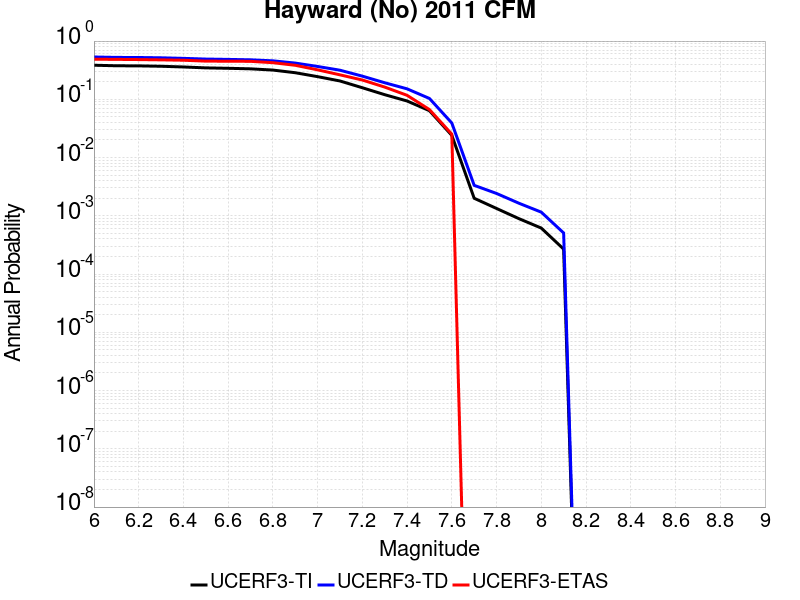

The table this chart was drawn from, first rows:
Magnitude, UCERF3-TI Prob, UCERF3-TD Prob, UCERF3-ETAS Prob
6.0, 0.3847, 0.5327, 0.4883
6.1, 0.3766, 0.5239, 0.4847
6.2, 0.375, 0.5222, 0.4811
6.3, 0.3693, 0.516, 0.4757
6.4, 0.3591, 0.5047, 0.4685
6.5, 0.3465, 0.4908, 0.4523
6.6, 0.3408, 0.4845, 0.4505
6.7, 0.3336, 0.4766, 0.4486
6.8, 0.3178, 0.4576, 0.4252
6.9, 0.2861, 0.4189, 0.3838
7.0, 0.245, 0.3664, 0.3207
7.1, 0.2064, 0.3159, 0.2631
7.2, 0.158, 0.2498, 0.2144
7.3, 0.1201, 0.1924, 0.1622
7.4, 0.09358, 0.1513, 0.1171
7.5, 0.06381, 0.1034, 0.06667
7.6, 0.02405, 0.03921, 0.02523
7.7, 0.002002, 0.003336, 0.0
7.8, 0.001337, 0.00242, 0.0
7.9, 8.940059E-4, 0.001645, 0.0
8.0, 6.1598147E-4, 0.001155, 0.0
8.1, 2.6808548E-4, 5.076623E-4, 0.0
